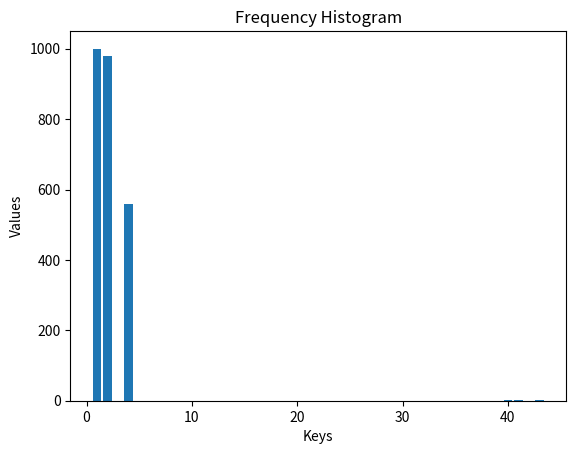

The script that saved this image:

import matplotlib.pyplot as plt

# Your frequency dictionary
freq = {1: 1000, 2: 980, 4: 560, 40: 3, 41: 1, 43: 1}

# Prepare data for plotting
x = list(freq.keys())
y = list(freq.values())

# Create the bar chart
plt.bar(x, y)

# Add labels and title
plt.xlabel('Keys')
plt.ylabel('Values')
plt.title('Frequency Histogram')

# Show the plot
plt.show()
